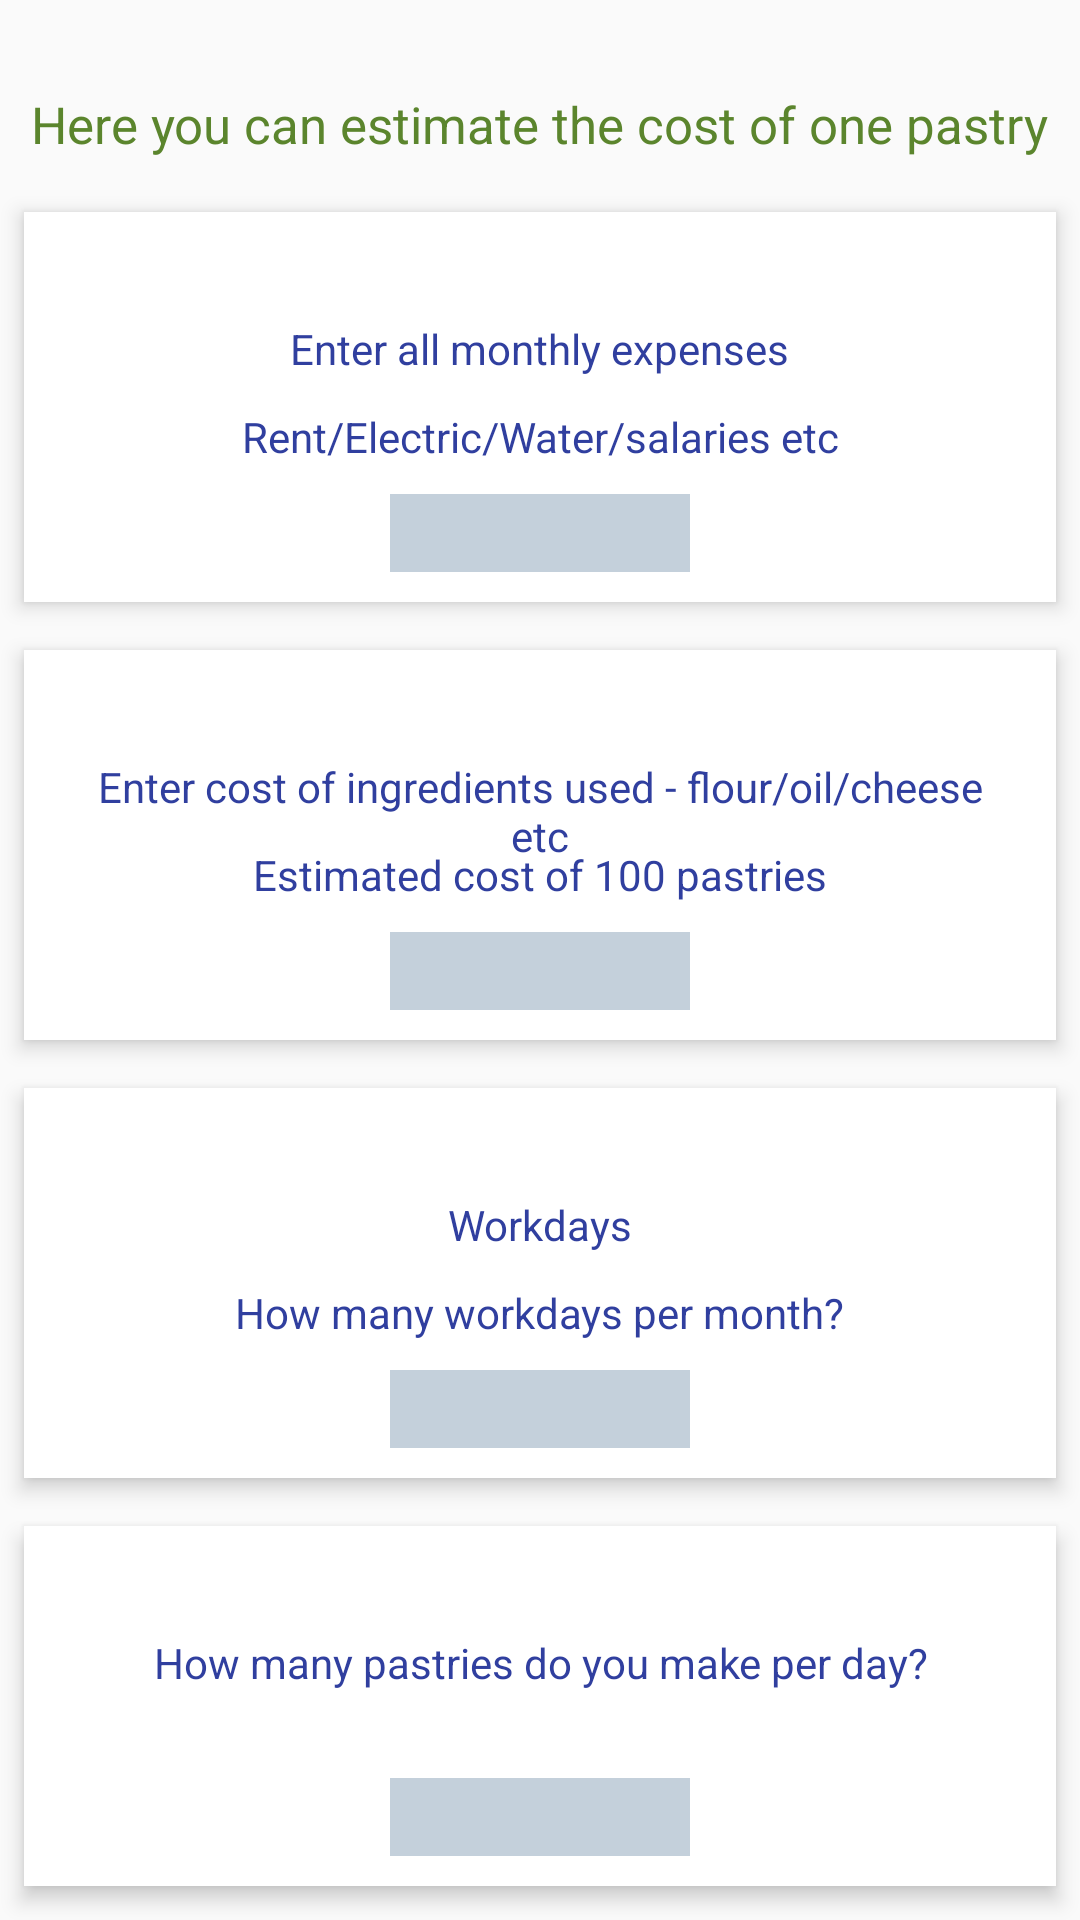

The Android layout XML behind this screen, and the referenced resources:
<!-- AndroidManifest.xml: application theme AppTheme -->
<!-- res/layout/calculate_layout.xml -->
<?xml version="1.0" encoding="utf-8"?>
<android.support.v4.widget.NestedScrollView xmlns:android="http://schemas.android.com/apk/res/android"
    xmlns:app="http://schemas.android.com/apk/res-auto"
    xmlns:tools="http://schemas.android.com/tools"
    android:layout_width="match_parent"
    android:layout_height="match_parent"
    app:layout_behavior="@string/appbar_scrolling_view_behavior"
    tools:context="com.samurai.delete.ScrollingActivity">

    <LinearLayout
        android:layout_marginBottom="60dp"
        android:layout_marginTop="20dp"
        android:orientation="vertical"
        android:layout_width="match_parent"
        android:layout_height="wrap_content">


        <TextView
            android:textColor="@color/dark_green"
            android:textSize="17sp"
            android:padding="10dp"
            android:gravity="center"
            android:layout_gravity="center"
            android:text="@string/here_you_can"
            android:layout_width="wrap_content"
            android:layout_height="wrap_content" />

        <android.support.v7.widget.CardView
            xmlns:android="http://schemas.android.com/apk/res/android"
            xmlns:card_view="http://schemas.android.com/apk/res-auto"
            android:id="@+id/expensesCard"
            android:layout_width="match_parent"
            android:layout_height="wrap_content"
            android:layout_margin="8dp"
            card_view:cardCornerRadius="@dimen/card_corner_radius"
            card_view:cardElevation="@dimen/card_elevation">


            <FrameLayout
                android:layout_marginTop="20dp"
                android:id="@+id/expensesId"
                android:layout_width="match_parent"
                android:layout_height="110dp"
                android:transitionName="tNameHolder"
                android:orientation="horizontal">


                <TextView
                    android:textColor="@color/colorPrimaryDark"
                    android:layout_width="wrap_content"
                    android:layout_height="wrap_content"
                    android:layout_margin="@dimen/text_margin"
                    android:text="@string/enter_monthly_expenses"
                    android:layout_gravity="center_horizontal|top" />

                <TextView
                    android:gravity="center"
                    android:textColor="@color/colorPrimaryDark"
                    android:layout_width="wrap_content"
                    android:layout_height="wrap_content"
                    android:layout_margin="@dimen/text_margin"
                    android:text="@string/rent_etc"
                    android:layout_gravity="center" />

                <EditText
                    android:inputType="numberDecimal"
                    android:id="@+id/expesesEditId"
                    android:layout_marginBottom="10dp"
                    android:background="@color/light_blue"
                    android:layout_width="100dp"
                    android:layout_height="26dp"
                    android:layout_gravity="center_horizontal|bottom" />
            </FrameLayout>

        </android.support.v7.widget.CardView>

        <android.support.v7.widget.CardView
            xmlns:android="http://schemas.android.com/apk/res/android"
            xmlns:card_view="http://schemas.android.com/apk/res-auto"
            android:id="@+id/materialsCard"
            android:layout_width="match_parent"
            android:layout_height="wrap_content"
            android:layout_margin="8dp"
            card_view:cardCornerRadius="@dimen/card_corner_radius"
            card_view:cardElevation="@dimen/card_elevation">


            <FrameLayout
                android:layout_marginTop="20dp"
                android:id="@+id/materialHolder"
                android:layout_width="match_parent"
                android:layout_height="110dp"
                android:transitionName="tNameHolder"
                android:orientation="horizontal">


                <TextView
                    android:gravity="center"
                    android:textColor="@color/colorPrimaryDark"
                    android:layout_width="wrap_content"
                    android:layout_height="wrap_content"
                    android:layout_margin="@dimen/text_margin"
                    android:text="@string/enter_materials"
                    android:layout_gravity="center_horizontal|top" />

                <TextView
                    android:textColor="@color/colorPrimaryDark"
                    android:layout_width="wrap_content"
                    android:layout_height="wrap_content"
                    android:layout_margin="@dimen/text_margin"
                    android:text="@string/approximate_price_100"
                    android:layout_gravity="center" />

                <EditText
                    android:inputType="numberDecimal"
                    android:id="@+id/materialEditId"
                    android:layout_marginBottom="10dp"
                    android:background="@color/light_blue"
                    android:layout_width="100dp"
                    android:layout_height="26dp"
                    android:layout_gravity="center_horizontal|bottom"/>
            </FrameLayout>

        </android.support.v7.widget.CardView>

        <android.support.v7.widget.CardView
            xmlns:android="http://schemas.android.com/apk/res/android"
            xmlns:card_view="http://schemas.android.com/apk/res-auto"
            android:id="@+id/wokeddaysCard"
            android:layout_width="match_parent"
            android:layout_height="wrap_content"
            android:layout_margin="8dp"
            card_view:cardCornerRadius="@dimen/card_corner_radius"
            card_view:cardElevation="@dimen/card_elevation">


            <FrameLayout
                android:layout_marginTop="20dp"
                android:id="@+id/workdaysHolder"
                android:layout_width="match_parent"
                android:layout_height="110dp"
                android:transitionName="tNameHolder"
                android:orientation="horizontal">


                <TextView
                    android:textColor="@color/colorPrimaryDark"
                    android:layout_width="wrap_content"
                    android:layout_height="wrap_content"
                    android:layout_margin="@dimen/text_margin"
                    android:text="@string/workdays"
                    android:layout_gravity="center_horizontal|top" />

                <TextView
                    android:textColor="@color/colorPrimaryDark"
                    android:layout_width="wrap_content"
                    android:layout_height="wrap_content"
                    android:layout_margin="@dimen/text_margin"
                    android:text="@string/how_many_workdays"
                    android:layout_gravity="center" />

                <EditText
                    android:inputType="numberDecimal"
                    android:id="@+id/workedaysEditId"
                    android:layout_marginBottom="10dp"
                    android:background="@color/light_blue"
                    android:layout_width="100dp"
                    android:layout_height="26dp"
                    android:layout_gravity="center_horizontal|bottom"/>
            </FrameLayout>

        </android.support.v7.widget.CardView>

        <android.support.v7.widget.CardView
            xmlns:android="http://schemas.android.com/apk/res/android"
            xmlns:card_view="http://schemas.android.com/apk/res-auto"
            android:id="@+id/priceForItemCard"
            android:layout_width="match_parent"
            android:layout_height="wrap_content"
            android:layout_margin="8dp"
            card_view:cardCornerRadius="@dimen/card_corner_radius"
            card_view:cardElevation="@dimen/card_elevation">


            <FrameLayout
                android:layout_marginTop="20dp"
                android:id="@+id/priceForItemHolder"
                android:layout_width="match_parent"
                android:layout_height="100dp"
                android:transitionName="tNameHolder"
                android:orientation="horizontal">


                <TextView
                    android:gravity="center"
                    android:textColor="@color/colorPrimaryDark"
                    android:layout_width="wrap_content"
                    android:layout_height="wrap_content"
                    android:layout_margin="@dimen/text_margin"
                    android:text="@string/how_many_pastries"
                    android:layout_gravity="center_horizontal|top" />

                <EditText
                    android:inputType="numberDecimal"
                    android:id="@+id/averageItemsEditId"
                    android:layout_marginBottom="10dp"
                    android:background="@color/light_blue"
                    android:layout_width="100dp"
                    android:layout_height="26dp"
                    android:layout_gravity="center_horizontal|bottom"/>
            </FrameLayout>

        </android.support.v7.widget.CardView>

        <Button
            android:id="@+id/calculateEstimate"
            android:layout_marginTop="20dp"
            android:text="@string/calculate"
            android:textColor="#FFFFFF"
            android:textSize="17sp"
            android:layout_gravity="center"
            android:layout_width="wrap_content"
            android:layout_height="wrap_content"
            android:background="@drawable/buttonshape"
      />
        
        <View
            android:layout_width="match_parent"
            android:layout_height="200dp"/>

    </LinearLayout>







</android.support.v4.widget.NestedScrollView>
<!-- resources referenced by this layout -->
<resources>
  <color name="colorPrimaryDark">#303F9F</color>
  <color name="dark_green">#5B852D</color>
  <color name="light_blue">#c4d0db</color>
  <dimen name="card_corner_radius">0dp</dimen>
  <dimen name="card_elevation">4dp</dimen>
  <dimen name="text_margin">16dp</dimen>
  <!-- drawable buttonshape (drawable) -->
  <?xml version="1.0" encoding="utf-8"?>
  <shape xmlns:android="http://schemas.android.com/apk/res/android" android:shape="rectangle" >
      <corners
          android:radius="14dp"
          />
      <gradient
          android:angle="45"
          android:centerX="35%"
          android:centerColor="#7995A8"
          android:startColor="#E8E8E8"
          android:endColor="#000000"
          android:type="linear"
          />
      <padding
          android:left="5dp"
          android:top="5dp"
          android:right="5dp"
          android:bottom="5dp"
          />
      <size
          android:width="140dp"
          android:height="40dp"
          />
      <stroke
          android:width="3dp"
          android:color="#878787"
          />
  </shape>
  <string name="approximate_price_100">Приблизителна цена за 100 закуски</string>
  <string name="calculate">калкулирай</string>
  <string name="enter_materials">Въведи изразходен материал - брашно/олио/кашкавал т.н. </string>
  <string name="enter_monthly_expenses">Въведи всички разходи за един месец</string>
  <string name="here_you_can">Тук можеш да пресметнеш приблизителна цена за една закуска</string>
  <string name="how_many_pastries">Средно по колко бройки закуски на ден произвеждаш?</string>
  <string name="how_many_workdays">Колко дена в месеца работиш?</string>
  <string name="rent_etc">Наем/Електричество/вода/работна ръка/осигуровки т.н.</string>
  <string name="workdays">Работни дни</string>
  <style name="AppTheme" parent="Theme.AppCompat.Light.DarkActionBar">
          
          <item name="colorPrimary">@color/colorPrimary</item>
          <item name="colorPrimaryDark">@color/colorPrimaryDark</item>
          <item name="colorAccent">@color/colorAccent</item>
      </style>
  <color name="colorPrimary">#3F51B5</color>
  <color name="colorAccent">#FF4081</color>
</resources>
